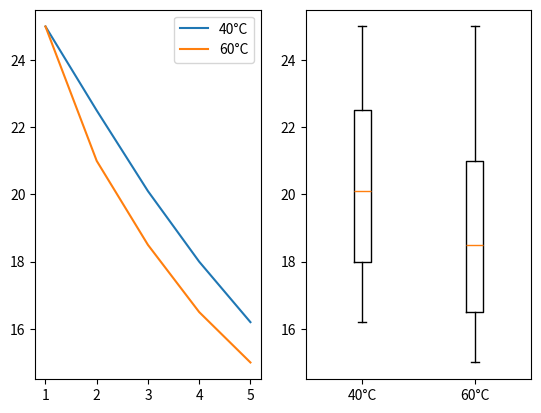

Source code (Python):
import matplotlib.pyplot as plt
import numpy as np
horas = [1,2,3,4,5]
secagem1 = [25.0,22.5,20.1,18.0,16.2]
secagem2 = [25.0,21.0,18.5,16.5,15.0]
plt.subplot(1,2,1)
plt.plot(horas, secagem1, label="40°C")
plt.plot(horas, secagem2, label="60°C")
plt.legend()
plt.subplot(1,2,2)
plt.boxplot([secagem1, secagem2], labels=["40°C","60°C"])
plt.show()